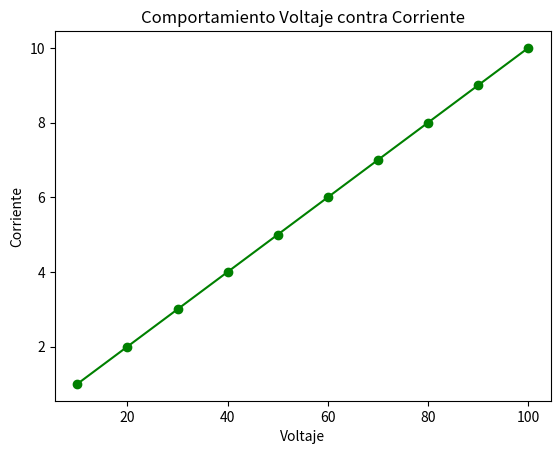

Recreate this plot in Python.
#Demostrar que la corriente y el voltaje tienen un comportamiento lineal
#Datos: V-I con una R= 10 Ohms
import matplotlib.pyplot as mpl
V = 10,20,30,40,50,60,70,80,90,100
I = 1,2,3,4,5,6,7,8,9,10
mpl.plot(V,I,color="green",marker="o",linestyle="-")
mpl.title("Comportamiento Voltaje contra Corriente")
mpl.xlabel("Voltaje")
mpl.ylabel("Corriente")
mpl.show()
